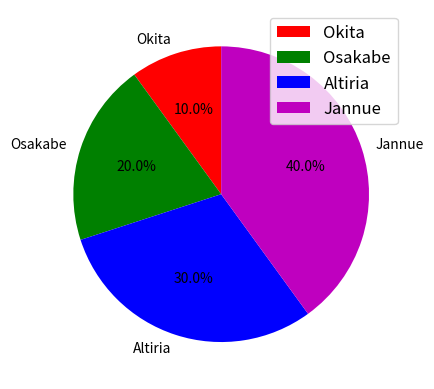

Reproduce this figure in Python.
# -*- coding: utf-8 -*-
import matplotlib as mpl
import matplotlib.pyplot as plt
import numpy as np

x = np.array([10, 20, 30, 40])
labels = ["Okita", "Osakabe", "Altiria", "Jannue"]
colors = ["r", "g", "b", "m"] # ラベル毎の色を指定

# 円グラフを描画
plt.pie(x, labels=labels, colors=colors, autopct="%1.1f%%", counterclock=True, startangle=90)
plt.legend(labels, fontsize=12, loc=1) # (7)凡例の表示
plt.show()